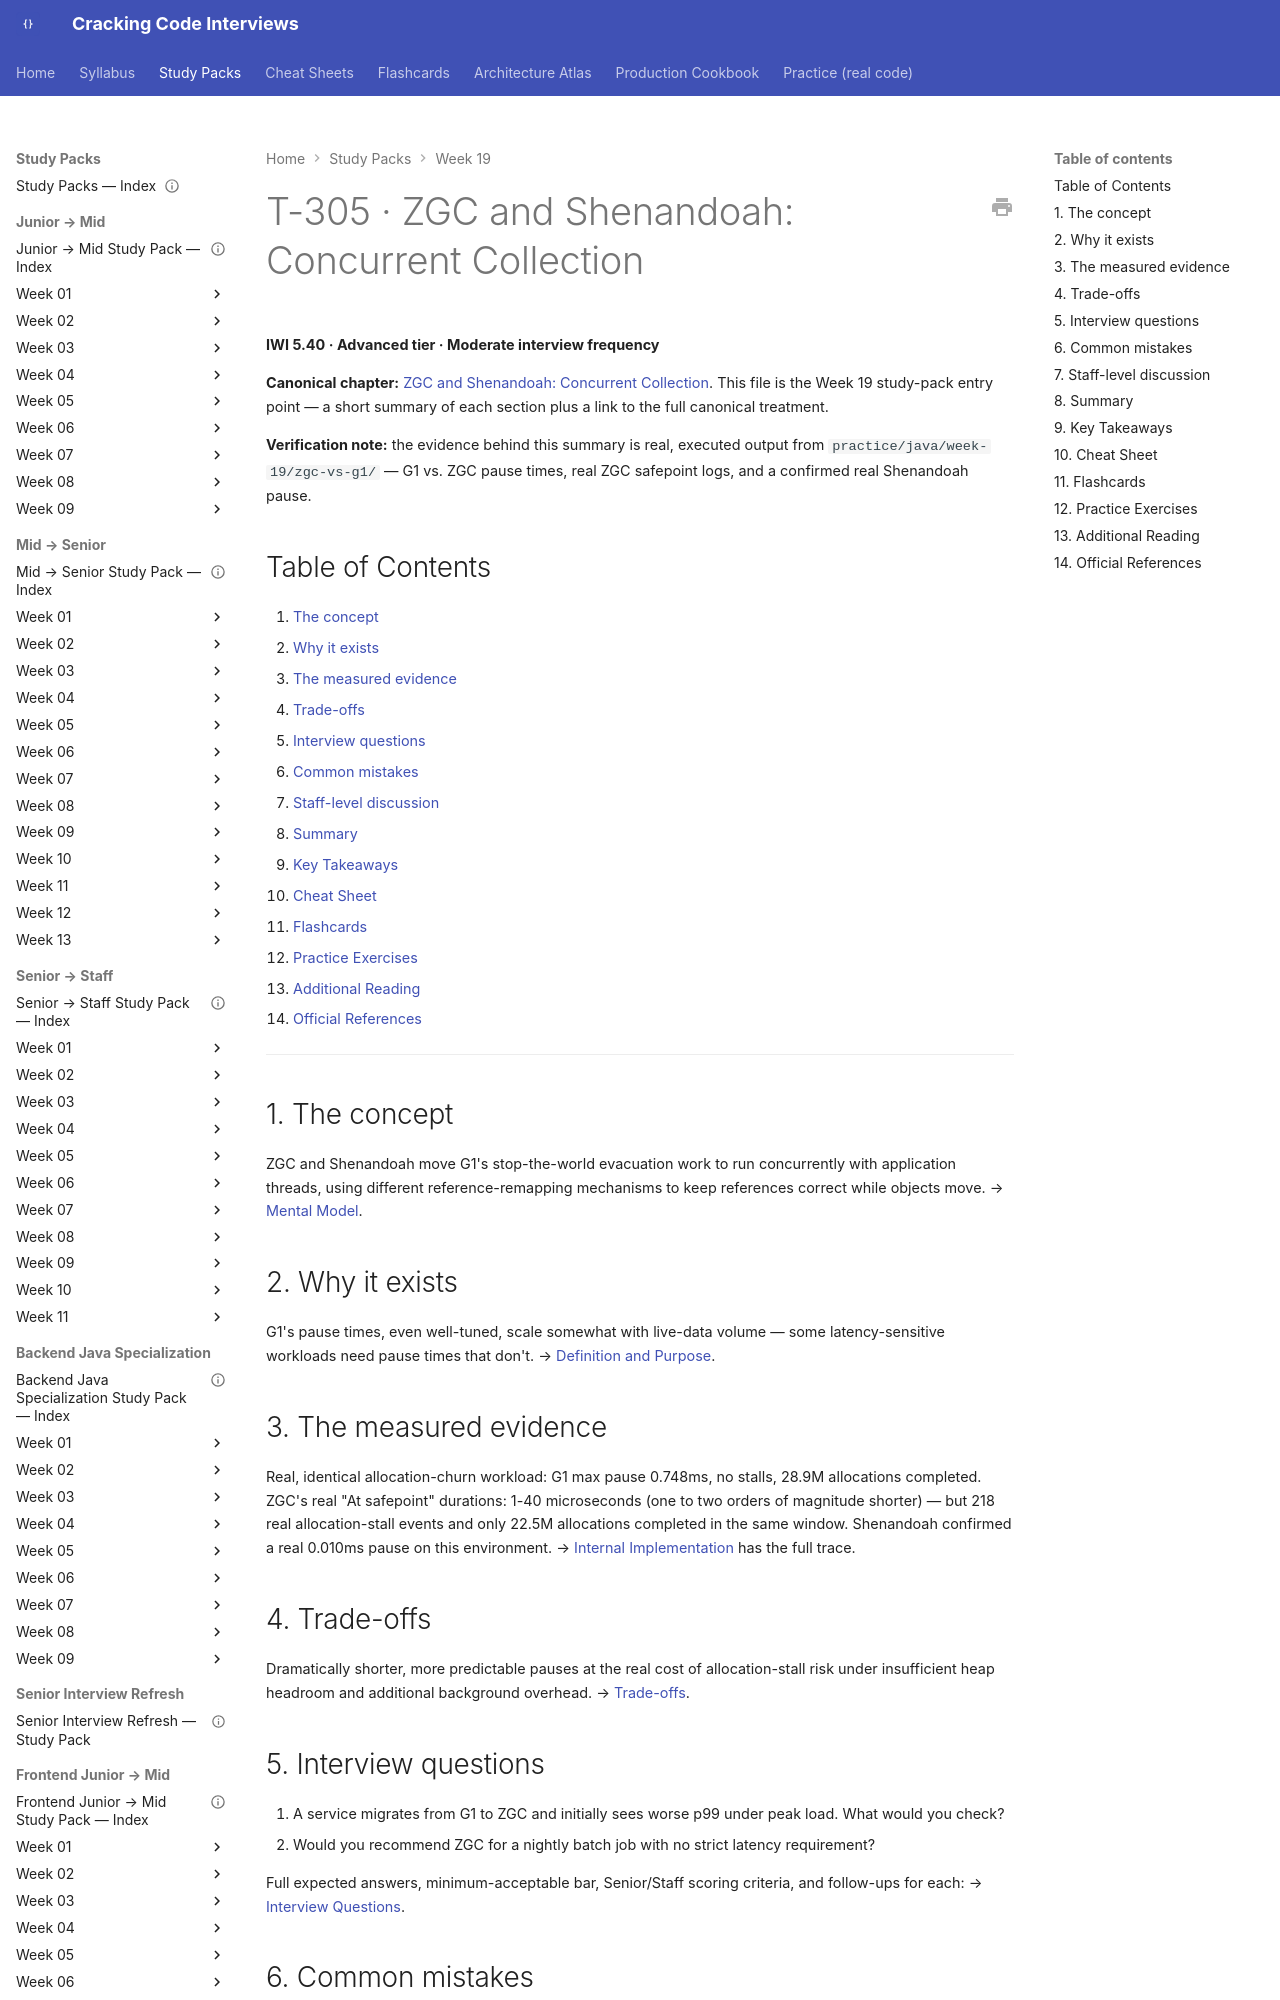

repository: JuanMelendres/cracking-code-interviews · page: study-packs/week-19/02-zgc-and-shenandoah-concurrent-collection/index.html · generator: mkdocs

---
title: "T-305 · ZGC and Shenandoah: Concurrent Collection"
topic_id: T-305
domain: JVM
tier: Advanced
iwi: 5.40
prerequisites: [T-306]
unlocks: []
week: 19
last_reviewed: 2026-08-02
canonical: ../../syllabus/02-java/jvm-internals/zgc-and-shenandoah-concurrent-collection.md
---

# T-305 · ZGC and Shenandoah: Concurrent Collection

**IWI 5.40 · Advanced tier · Moderate interview frequency**

**Canonical chapter:** [ZGC and Shenandoah: Concurrent Collection](../../syllabus/02-java/jvm-internals/zgc-and-shenandoah-concurrent-collection.md). This file is the Week 19 study-pack entry point — a short summary of each section plus a link to the full canonical treatment.

**Verification note:** the evidence behind this summary is real, executed output from `practice/java/week-19/zgc-vs-g1/` — G1 vs. ZGC pause times, real ZGC safepoint logs, and a confirmed real Shenandoah pause.

## Table of Contents

1. [The concept](#1-the-concept)
2. [Why it exists](#2-why-it-exists)
3. [The measured evidence](#3-the-measured-evidence)
4. [Trade-offs](#4-trade-offs)
5. [Interview questions](#5-interview-questions)
6. [Common mistakes](#6-common-mistakes)
7. [Staff-level discussion](#7-staff-level-discussion)
8. [Summary](#8-summary)
9. [Key Takeaways](#9-key-takeaways)
10. [Cheat Sheet](#10-cheat-sheet)
11. [Flashcards](#11-flashcards)
12. [Practice Exercises](#12-practice-exercises)
13. [Additional Reading](#13-additional-reading)
14. [Official References](#14-official-references)

---

## 1. The concept

ZGC and Shenandoah move G1's stop-the-world evacuation work to run concurrently with application threads, using different reference-remapping mechanisms to keep references correct while objects move. → [Mental Model](../../syllabus/02-java/jvm-internals/zgc-and-shenandoah-concurrent-collection.md#mental-model).

## 2. Why it exists

G1's pause times, even well-tuned, scale somewhat with live-data volume — some latency-sensitive workloads need pause times that don't. → [Definition and Purpose](../../syllabus/02-java/jvm-internals/zgc-and-shenandoah-concurrent-collection.md#definition-and-purpose).
